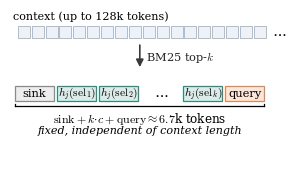

Write the Python code that produced this figure.
#!/usr/bin/env python3
"""paper/figures/pack.pdf --- the read pack is constant in context length.

Top: context of arbitrary length as many small chunk cells (grows with L).
A BM25 arrow selects top-k.
Bottom: the fixed read pack [sink | h_j(sel_1..k) | query], with a bracket
"sink + k*c + query  ~= 6.7k tokens (fixed, independent of context length)".
"""
import matplotlib
matplotlib.use("Agg")
import matplotlib.pyplot as plt
from matplotlib.patches import FancyArrowPatch, FancyBboxPatch
from matplotlib.lines import Line2D

plt.rcParams.update({"font.family": "serif", "font.size": 9, "mathtext.fontset": "cm"})

# muted, low-saturation tints with thin dark edges (paper style, not infographic)
C_CTX   = "#eef2f6"   # context chunks fill
C_CTXE  = "#9fb3c8"   # context chunks edge
C_SEL   = "#dcebe8"   # selected hiddens fill (light teal)
C_SELE  = "#2e8b7f"   # selected edge
C_SINK  = "#ededed"   # sink fill
C_SINKE = "#8a8a8a"
C_QUERY = "#fbe6d8"   # query fill (light coral)
C_QUERYE = "#d98a5c"
C_ARROW = "#3a3a3a"

fig, ax = plt.subplots(figsize=(3.35, 2.05))
ax.set_xlim(0, 10)
ax.set_ylim(0, 10)
ax.axis("off")


def cell(x, y, w, h, fc, ec="#5a5a5a", lw=0.6):
    from matplotlib.patches import Rectangle
    ax.add_patch(Rectangle((x, y), w, h, facecolor=fc, edgecolor=ec, lw=lw,
                 zorder=2))


# ---- top: long context ----
ax.text(0.1, 9.35, "context (up to 128k tokens)", fontsize=8, ha="left")
n = 18
x0, w, gap = 0.3, 0.46, 0.075
y = 8.2
for i in range(n):
    cell(x0 + i * (w + gap), y, w, 0.72, C_CTX, ec=C_CTXE)
# ellipsis to imply "grows"
ax.text(x0 + n * (w + gap) + 0.15, y + 0.36, r"$\cdots$", fontsize=11, va="center")

# ---- BM25 arrow ----
ax.add_patch(FancyArrowPatch((5.0, 7.9), (5.0, 6.15), arrowstyle="-|>",
             mutation_scale=11, lw=1.2, color=C_ARROW, zorder=3))
ax.text(5.22, 7.0, "BM25 top-$k$", fontsize=8.2, color="#222222", ha="left", va="center")

# ---- bottom: the fixed read pack ----
py = 4.2
ph = 0.95
labels = [("sink", C_SINK, C_SINKE),
          (r"$h_j(\mathrm{sel}_1)$", C_SEL, C_SELE),
          (r"$h_j(\mathrm{sel}_2)$", C_SEL, C_SELE),
          (r"$\cdots$", None, None),
          (r"$h_j(\mathrm{sel}_k)$", C_SEL, C_SELE),
          ("query", C_QUERY, C_QUERYE)]
pw = 1.5
pgap = 0.12
total = len(labels) * pw + (len(labels) - 1) * pgap
px0 = (10 - total) / 2
for i, (lab, fc, ec) in enumerate(labels):
    x = px0 + i * (pw + pgap)
    if fc is None:
        ax.text(x + pw / 2, py + ph / 2, lab, fontsize=11, ha="center", va="center")
        continue
    cell(x, py, pw, ph, fc, ec=ec, lw=0.9)
    ax.text(x + pw / 2, py + ph / 2, lab, fontsize=8.2, ha="center", va="center",
            color="black")

# bracket under the pack
by = py - 0.35
ax.add_line(Line2D([px0, px0 + total], [by, by], color="black", lw=0.9))
ax.add_line(Line2D([px0, px0], [by, by + 0.12], color="black", lw=0.9))
ax.add_line(Line2D([px0 + total, px0 + total], [by, by + 0.12], color="black", lw=0.9))
ax.text(5.0, by - 0.75,
        r"$\mathrm{sink}+k\!\cdot\!c+\mathrm{query}\approx 6.7$k tokens",
        fontsize=8.6, ha="center", va="center")
ax.text(5.0, by - 1.5, "fixed, independent of context length",
        fontsize=8.0, ha="center", va="center", style="italic")

fig.savefig("pack.pdf", bbox_inches="tight", pad_inches=0.02)
fig.savefig("pack.png", dpi=200, bbox_inches="tight", pad_inches=0.02)
print("wrote pack.pdf / pack.png")
